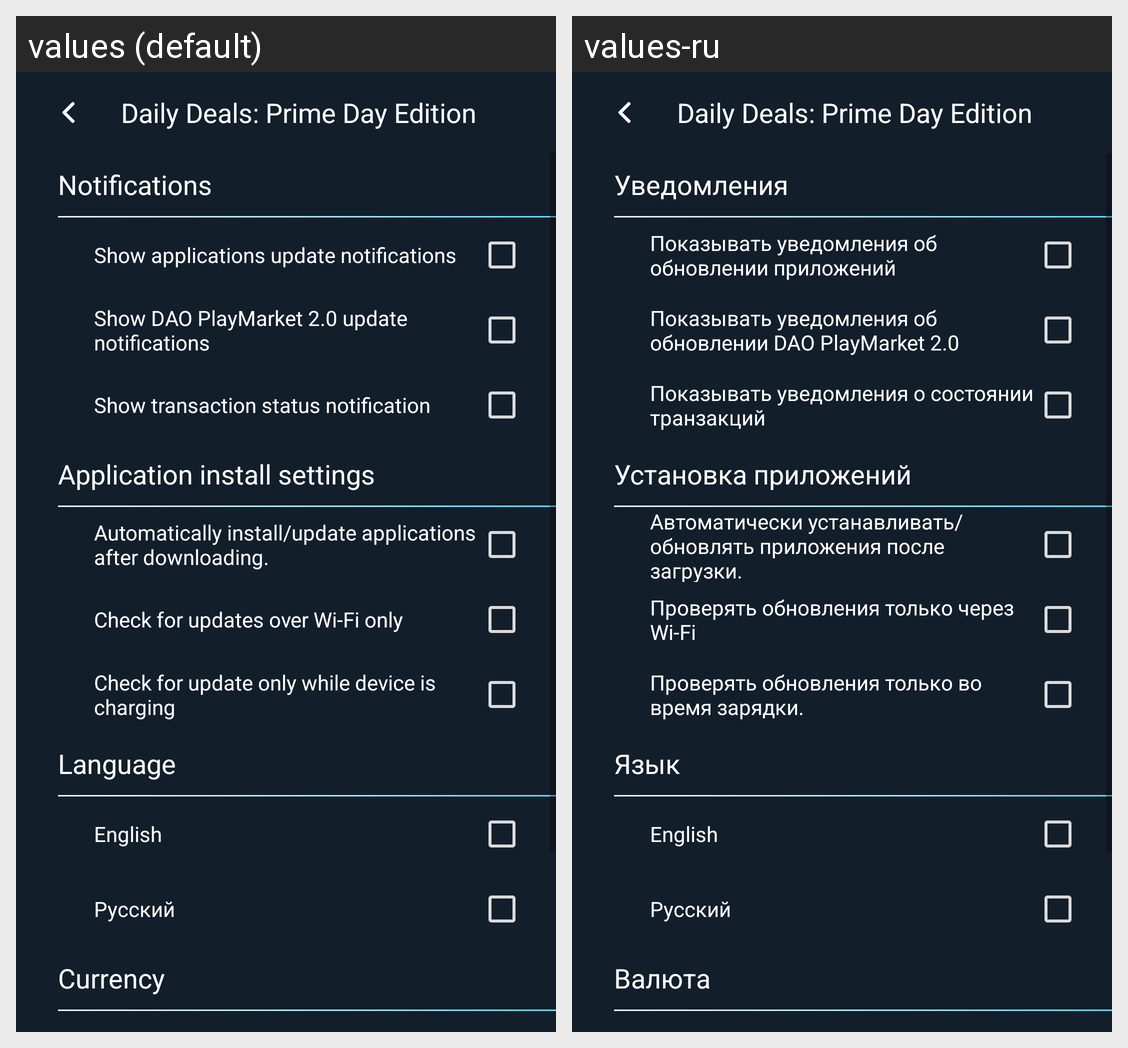

Strings drawn on this Android screen and how each of the app's shown locales translates them:
Android screen res/layout/activity_settings.xml rendered under 2 locales, left to right: values (default), values-ru. Device: Nexus 5 (rendered at 1080×1920; each locale shown at half size, 540×960, under a caption strip naming it); theme AppTheme.
Strings drawn on this screen, with the default value and each locale's value (text and hints the layout hard-codes, and strings that could not be matched under every locale, appear in the picture but are not listed):

settings_notifications
  values: Notifications
  values-ru: Уведомления

settings_app_update_notification
  values: Show applications update notifications
  values-ru: Показывать уведомления об обновлении приложений

settings_pm_update_notification
  values: Show DAO PlayMarket 2.0 update notifications
  values-ru: Показывать уведомления об обновлении DAO PlayMarket 2.0

settings_show_transaction_status
  values: Show transaction status notification
  values-ru: Показывать уведомления о состоянии транзакций

settings_app_install
  values: Application install settings
  values-ru: Установка приложений

setting_autoinstall
  values: Automatically install/update applications after downloading.
  values-ru: Автоматически устанавливать/обновлять приложения после загрузки.

settings_download_over_wifi
  values: Check for updates over Wi-Fi only
  values-ru: Проверять обновления только через Wi-Fi

setting_check_for_updates_while_charging
  values: Check for update only while device is charging
  values-ru: Проверять обновления только во время зарядки.

settings_language
  values: Language
  values-ru: Язык

lang_eng
  values: English
  values-ru: English

lang_rus
  values: Русский
  values-ru: Русский

settings_currency
  values: Currency
  values-ru: Валюта
